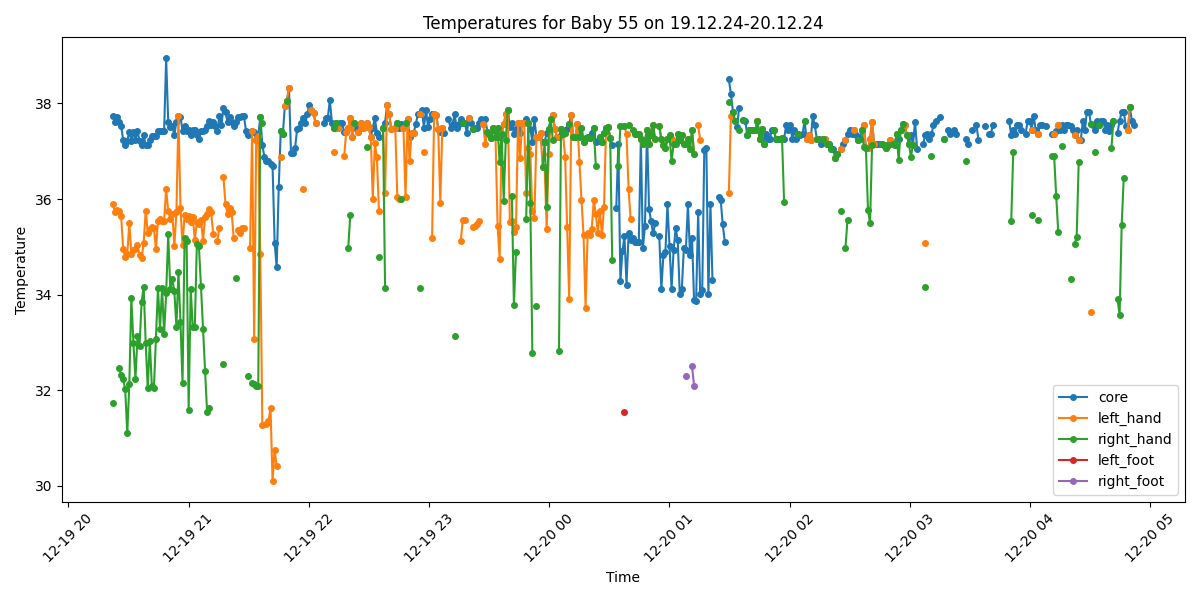

Data behind this chart, as committed beside it:
Process, Image Path, core, left_hand, right_hand, left_foot, right_foot, limbs_avg, core_minus_limbs, diagnosis
True, /data/uabcvmsc/shared/newborn/55/19.12.2…, 37.73, 35.89, 31.74, , , 33.82, 3.91, Fever and Peripheral shutdown
True, /data/uabcvmsc/shared/newborn/55/19.12.2…, 37.62, 35.72, , , , 35.72, 1.9, Fever
True, /data/uabcvmsc/shared/newborn/55/19.12.2…, 37.71, 35.77, , , , 35.77, 1.94, Fever
True, /data/uabcvmsc/shared/newborn/55/19.12.2…, 37.62, 35.74, 32.46, , , 34.1, 3.52, Fever and Peripheral shutdown
True, /data/uabcvmsc/shared/newborn/55/19.12.2…, 37.52, 35.64, 32.32, , , 33.98, 3.54, Fever and Peripheral shutdown
True, /data/uabcvmsc/shared/newborn/55/19.12.2…, 37.24, 34.95, 32.24, , , 33.6, 3.64, Peripheral shutdown
True, /data/uabcvmsc/shared/newborn/55/19.12.2…, 37.13, 34.79, 32.02, , , 33.4, 3.73, Peripheral shutdown
True, /data/uabcvmsc/shared/newborn/55/19.12.2…, 37.22, 34.86, 31.1, , , 32.98, 4.24, Peripheral shutdown
True, /data/uabcvmsc/shared/newborn/55/19.12.2…, 37.41, 35.49, 32.14, , , 33.82, 3.59, Peripheral shutdown
True, /data/uabcvmsc/shared/newborn/55/19.12.2…, 37.22, 34.86, 33.94, , , 34.4, 2.82, Peripheral shutdown
True, /data/uabcvmsc/shared/newborn/55/19.12.2…, 37.4, 34.94, 32.98, , , 33.96, 3.44, Peripheral shutdown
True, /data/uabcvmsc/shared/newborn/55/19.12.2…, 37.24, 34.95, 32.24, , , 33.6, 3.64, Peripheral shutdown
True, /data/uabcvmsc/shared/newborn/55/19.12.2…, 37.42, 35.03, 33.13, , , 34.08, 3.34, Peripheral shutdown
True, /data/uabcvmsc/shared/newborn/55/19.12.2…, 37.22, 34.83, 32.93, , , 33.88, 3.34, Peripheral shutdown
True, /data/uabcvmsc/shared/newborn/55/19.12.2…, 37.12, 34.76, 33.84, , , 34.3, 2.82, Peripheral shutdown
True, /data/uabcvmsc/shared/newborn/55/19.12.2…, 37.34, 35.08, 34.16, , , 34.62, 2.72, Peripheral shutdown
True, /data/uabcvmsc/shared/newborn/55/19.12.2…, 37.13, 35.76, 32.98, , , 34.37, 2.76, Peripheral shutdown
True, /data/uabcvmsc/shared/newborn/55/19.12.2…, 37.13, 35.29, 32.04, , , 33.66, 3.47, Peripheral shutdown
True, /data/uabcvmsc/shared/newborn/55/19.12.2…, 37.23, 35.37, 33.03, , , 34.2, 3.03, Peripheral shutdown
True, /data/uabcvmsc/shared/newborn/55/19.12.2…, 37.32, 35.42, 32.1, , , 33.76, 3.56, Peripheral shutdown
True, /data/uabcvmsc/shared/newborn/55/19.12.2…, 37.31, 35.39, 32.04, , , 33.72, 3.59, Peripheral shutdown
True, /data/uabcvmsc/shared/newborn/55/19.12.2…, 37.32, 34.96, 33.08, , , 34.02, 3.3, Peripheral shutdown
True, /data/uabcvmsc/shared/newborn/55/19.12.2…, 37.42, 35.54, 34.14, , , 34.84, 2.58, Peripheral shutdown
True, /data/uabcvmsc/shared/newborn/55/19.12.2…, 37.43, 35.59, 33.28, , , 34.44, 2.99, Peripheral shutdown
True, /data/uabcvmsc/shared/newborn/55/19.12.2…, 37.42, 35.54, 34.14, , , 34.84, 2.58, Peripheral shutdown
True, /data/uabcvmsc/shared/newborn/55/19.12.2…, 37.42, 35.54, 33.18, , , 34.36, 3.06, Peripheral shutdown
True, /data/uabcvmsc/shared/newborn/55/19.12.2…, 38.94, 36.21, 34.03, , , 35.12, 3.82, Fever and Peripheral shutdown
True, /data/uabcvmsc/shared/newborn/55/19.12.2…, 37.62, 35.74, 35.26, , , 35.5, 2.12, Fever
True, /data/uabcvmsc/shared/newborn/55/19.12.2…, 37.51, 35.59, 34.12, , , 34.86, 2.65, Fever and Peripheral shutdown
True, /data/uabcvmsc/shared/newborn/55/19.12.2…, 37.53, 35.69, 34.32, , , 35.0, 2.53, Fever and Peripheral shutdown
True, /data/uabcvmsc/shared/newborn/55/19.12.2…, 37.33, 35.02, 34.08, , , 34.55, 2.78, Peripheral shutdown
True, /data/uabcvmsc/shared/newborn/55/19.12.2…, 37.62, 35.72, 33.33, , , 34.52, 3.1, Fever and Peripheral shutdown
True, /data/uabcvmsc/shared/newborn/55/19.12.2…, 37.73, 37.73, 34.48, , , 36.1, 1.63, Fever
True, /data/uabcvmsc/shared/newborn/55/19.12.2…, 37.72, 35.82, 33.43, , , 34.62, 3.1, Fever and Peripheral shutdown
True, /data/uabcvmsc/shared/newborn/55/19.12.2…, 37.42, 35.03, 32.16, , , 33.6, 3.82, Peripheral shutdown
True, /data/uabcvmsc/shared/newborn/55/19.12.2…, 37.53, 35.67, 35.19, , , 35.43, 2.1, Fever
True, /data/uabcvmsc/shared/newborn/55/19.12.2…, 37.43, 35.59, 35.12, , , 35.36, 2.07, Normal
True, /data/uabcvmsc/shared/newborn/55/19.12.2…, 37.44, 35.64, 31.58, , , 33.61, 3.83, Peripheral shutdown
True, /data/uabcvmsc/shared/newborn/55/19.12.2…, 37.34, 35.52, 34.12, , , 34.82, 2.52, Peripheral shutdown
True, /data/uabcvmsc/shared/newborn/55/19.12.2…, 37.44, 35.62, 33.33, , , 34.47, 2.97, Peripheral shutdown
True, /data/uabcvmsc/shared/newborn/55/19.12.2…, 37.44, 35.15, 33.33, , , 34.24, 3.2, Peripheral shutdown
True, /data/uabcvmsc/shared/newborn/55/19.12.2…, 37.34, 35.52, 35.05, , , 35.28, 2.06, Normal
True, /data/uabcvmsc/shared/newborn/55/19.12.2…, 37.25, 35.47, 35.01, , , 35.24, 2.01, Normal
True, /data/uabcvmsc/shared/newborn/55/19.12.2…, 37.43, 35.57, 34.18, , , 34.88, 2.55, Peripheral shutdown
True, /data/uabcvmsc/shared/newborn/55/19.12.2…, 37.43, 35.12, 33.28, , , 34.2, 3.23, Peripheral shutdown
True, /data/uabcvmsc/shared/newborn/55/19.12.2…, 37.44, 35.62, 32.4, , , 34.01, 3.43, Peripheral shutdown
True, /data/uabcvmsc/shared/newborn/55/19.12.2…, 37.53, 35.69, 31.54, , , 33.61, 3.92, Fever and Peripheral shutdown
True, /data/uabcvmsc/shared/newborn/55/19.12.2…, 37.63, 35.79, 31.64, , , 33.72, 3.91, Fever and Peripheral shutdown
True, /data/uabcvmsc/shared/newborn/55/19.12.2…, 37.54, 35.72, , , , 35.72, 1.82, Fever
True, /data/uabcvmsc/shared/newborn/55/19.12.2…, 37.62, 35.26, , , , 35.26, 2.36, Fever
True, /data/uabcvmsc/shared/newborn/55/19.12.2…, 37.53, , , , , , , Fever
True, /data/uabcvmsc/shared/newborn/55/19.12.2…, 37.43, 35.12, , , , 35.12, 2.31, Normal
True, /data/uabcvmsc/shared/newborn/55/19.12.2…, 37.73, 35.39, , , , 35.39, 2.34, Fever
True, /data/uabcvmsc/shared/newborn/55/19.12.2…, 37.54, , , , , , , Fever
True, /data/uabcvmsc/shared/newborn/55/19.12.2…, 37.91, 36.46, 32.54, , , 34.5, 3.41, Fever and Peripheral shutdown
True, /data/uabcvmsc/shared/newborn/55/19.12.2…, 37.81, 35.89, , , , 35.89, 1.92, Fever
True, /data/uabcvmsc/shared/newborn/55/19.12.2…, 37.61, 35.69, , , , 35.69, 1.92, Fever
True, /data/uabcvmsc/shared/newborn/55/19.12.2…, 37.72, 35.82, , , , 35.82, 1.9, Fever
True, /data/uabcvmsc/shared/newborn/55/19.12.2…, 37.62, 35.72, , , , 35.72, 1.9, Fever
True, /data/uabcvmsc/shared/newborn/55/19.12.2…, 37.53, 35.19, , , , 35.19, 2.34, Fever
... 440 more rows
